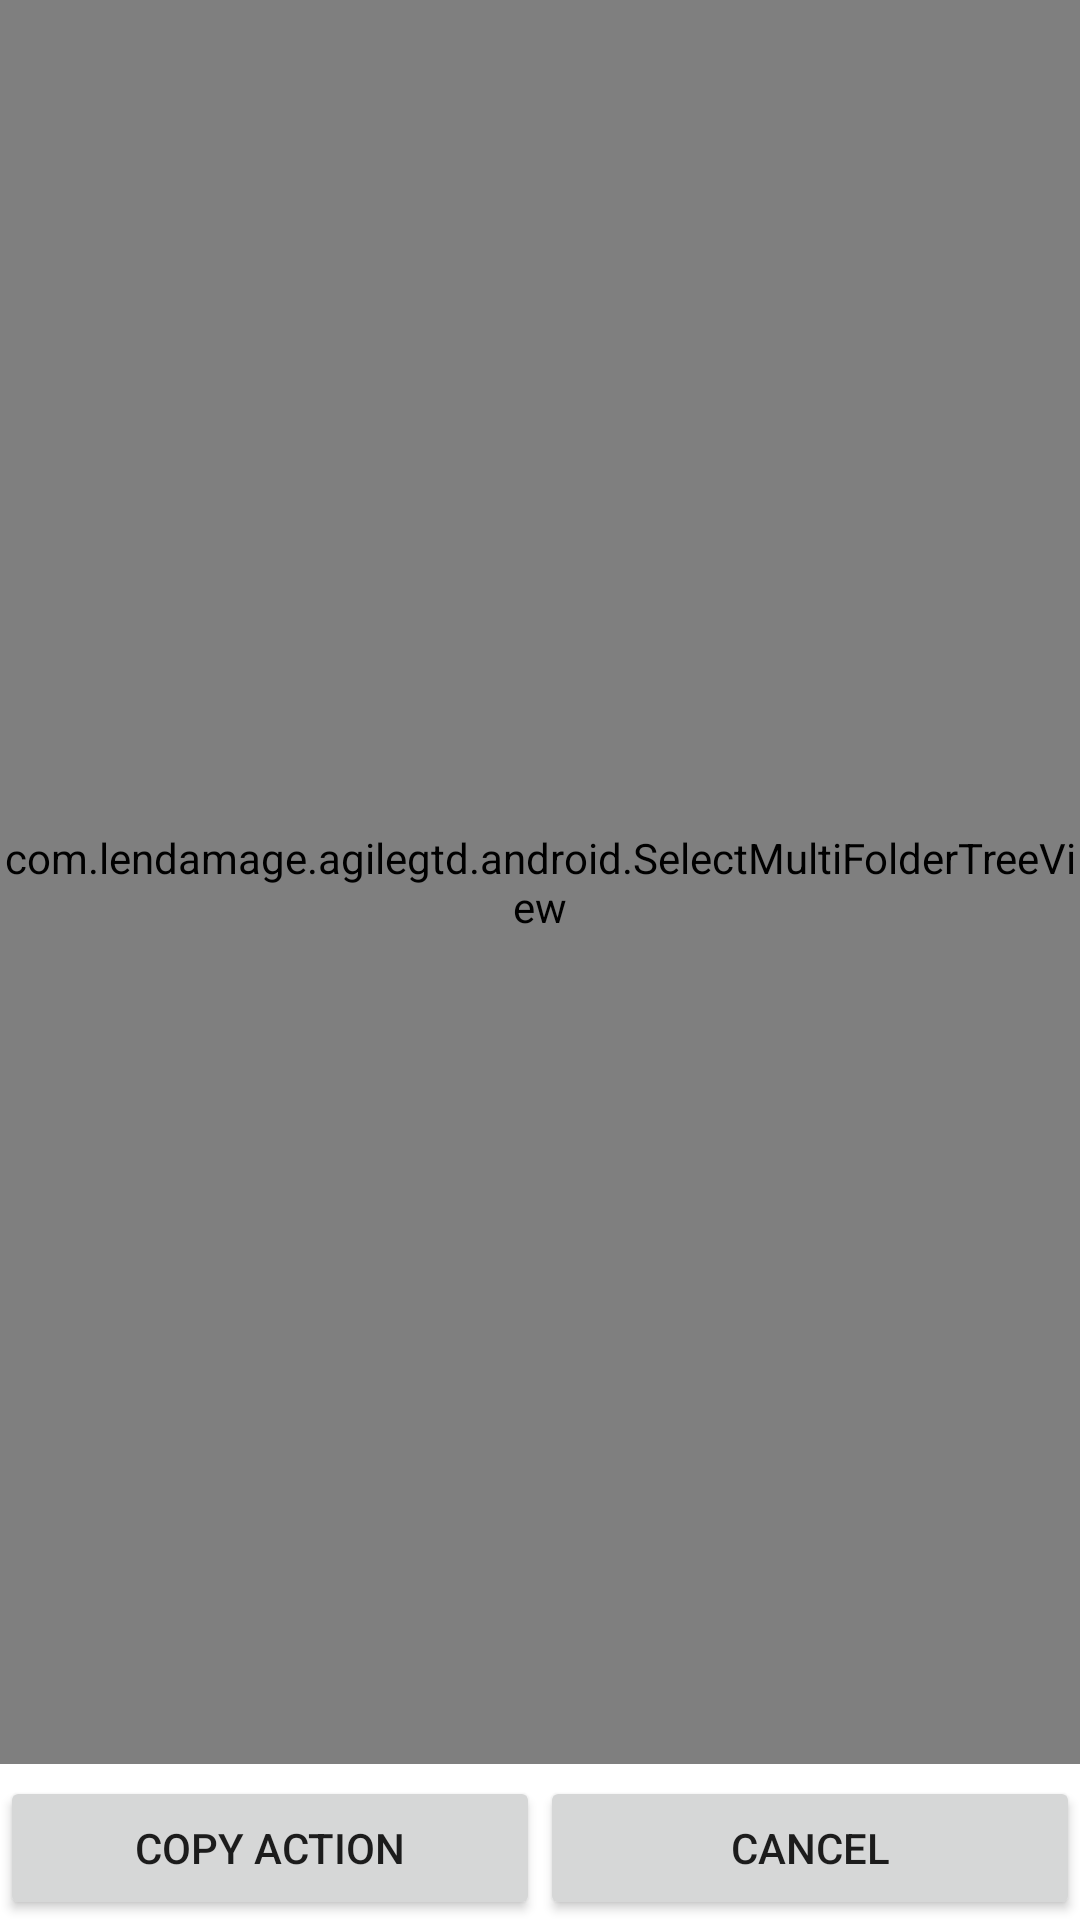

Here is an Android app screen rendered from its layout file. Give the layout XML and the strings, colors and styles it references.
<!-- AndroidManifest.xml: fallback theme Theme.MaterialComponents.DayNight.NoActionBar -->
<!-- res/layout/copy_action_activity.xml -->
<?xml version="1.0" encoding="utf-8"?>
<LinearLayout xmlns:android="http://schemas.android.com/apk/res/android"
    android:layout_width="fill_parent"
    android:layout_height="wrap_content"
    android:orientation="vertical">
    

    
    <com.lendamage.agilegtd.android.SelectMultiFolderTreeView 
        android:id="@+id/folder_tree"
        android:layout_width="fill_parent"
        android:layout_height="fill_parent"
        android:layout_weight="1"
        style="@style/Tree">
    </com.lendamage.agilegtd.android.SelectMultiFolderTreeView>
    
    <LinearLayout
        android:layout_width="fill_parent"
        android:layout_height="wrap_content"
        android:layout_marginTop="4dp">
        <Button android:id="@+id/ok_button"
            android:layout_width="fill_parent"
            android:layout_height="fill_parent"
            android:layout_weight="1"
            android:text="@string/copy_action">
        </Button>
        <Button android:id="@+id/cancel_button"
            android:layout_width="fill_parent"
            android:layout_height="fill_parent"
            android:layout_weight="1"
            android:text="@string/cancel_button">
        </Button>
    </LinearLayout>
    
</LinearLayout>
<!-- resources referenced by this layout -->
<resources>
  <string name="cancel_button">Cancel</string>
  <string name="copy_action">Copy action</string>
  <style name="Tree"> 
          
          
          <item name="android:background">@android:color/white</item>
          <item name="android:padding">0dp</item>
          <item name="android:layout_margin">0dp</item>
      </style>
</resources>
